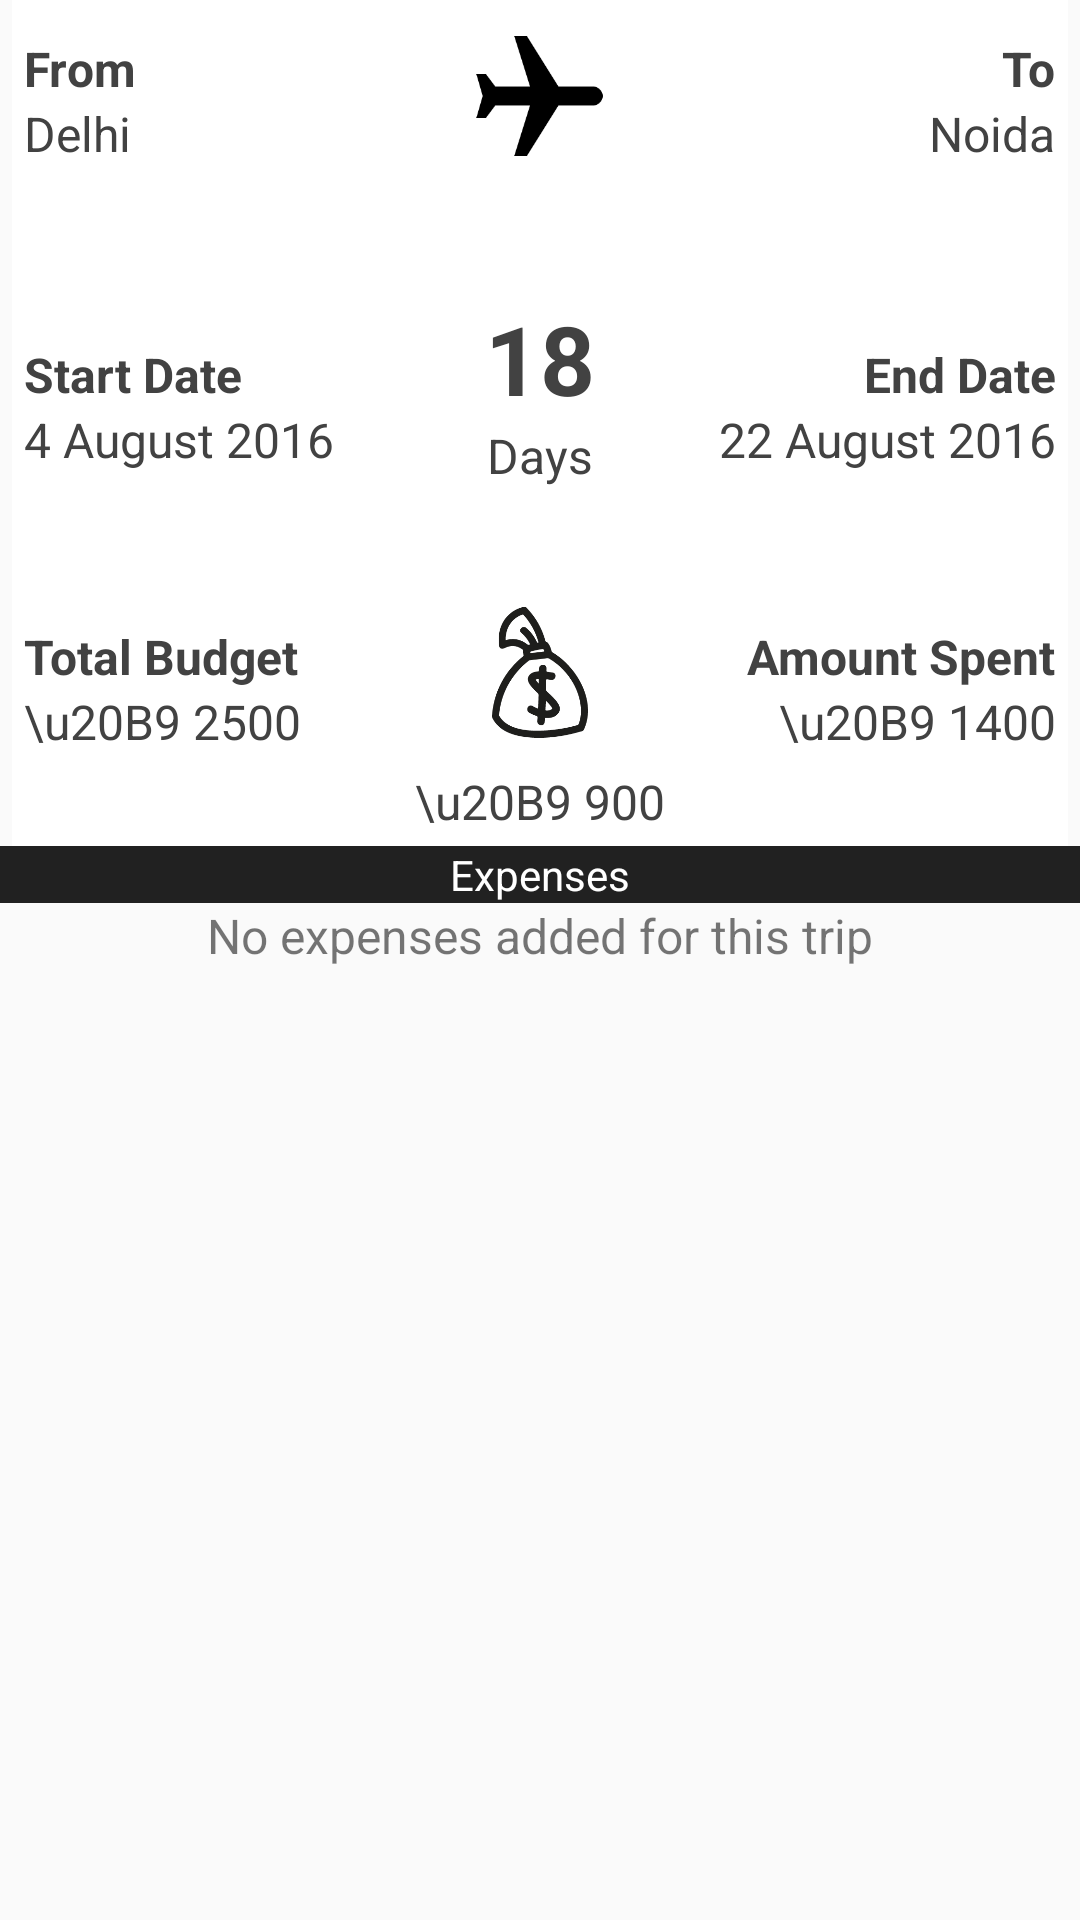

This screen was rendered from an Android layout file. Write that file and the resources it references.
<!-- AndroidManifest.xml: application theme AppTheme -->
<!-- res/layout/activity_previous_trip_detail.xml -->
<?xml version="1.0" encoding="utf-8"?>
<LinearLayout
    xmlns:android="http://schemas.android.com/apk/res/android"
    xmlns:tools="http://schemas.android.com/tools"
    android:layout_width="match_parent"
    android:layout_height="match_parent"
    android:orientation="vertical"
    tools:context="app.com.thetechnocafe.expensemanager.PreviousTripDetailActivity">

    <LinearLayout
        android:layout_width="match_parent"
        android:layout_height="0dp"
        android:layout_marginLeft="4dp"
        android:layout_marginRight="4dp"
        android:layout_weight="1"
        android:background="@android:color/white"
        android:orientation="vertical">

        <LinearLayout
            android:layout_width="match_parent"
            android:layout_height="0dp"
            android:layout_weight="1"
            android:orientation="horizontal"
            android:padding="4dp">

            <LinearLayout
                android:layout_width="0dp"
                android:layout_height="match_parent"
                android:layout_weight="1"
                android:gravity="left"
                android:orientation="vertical"
                android:layout_marginTop="8dp">

                <TextView
                    android:layout_width="wrap_content"
                    android:layout_height="wrap_content"
                    android:text="@string/from"
                    android:textColor="@color/dark_grey_text"
                    android:textSize="16dp"
                    android:textStyle="bold"/>

                <TextView
                    android:id="@+id/previous_trip_detail_from"
                    android:layout_width="wrap_content"
                    android:layout_height="wrap_content"
                    android:text="Delhi"
                    android:textColor="@color/dark_grey_text"
                    android:textSize="16dp"
                    />

            </LinearLayout>

            <ImageView
                android:layout_width="40dp"
                android:layout_height="40dp"
                android:layout_gravity="top|center"
                android:layout_weight="0.4"
                android:layout_marginTop="8dp"
                android:src="@drawable/previous_detail_airplane"/>

            <LinearLayout
                android:layout_width="0dp"
                android:layout_height="match_parent"
                android:layout_weight="1"
                android:gravity="right"
                android:orientation="vertical"
                android:layout_marginTop="8dp">

                <TextView
                    android:layout_width="wrap_content"
                    android:layout_height="wrap_content"
                    android:text="@string/to"
                    android:textColor="@color/dark_grey_text"
                    android:textSize="16dp"
                    android:textStyle="bold"/>

                <TextView
                    android:id="@+id/previous_trip_detail_to"
                    android:layout_width="wrap_content"
                    android:layout_height="wrap_content"
                    android:text="Noida"
                    android:textColor="@color/dark_grey_text"
                    android:textSize="16dp"
                    />

            </LinearLayout>


        </LinearLayout>

        <LinearLayout
            android:layout_width="match_parent"
            android:layout_height="0dp"
            android:layout_weight="1"
            android:orientation="horizontal"
            android:padding="4dp">

            <LinearLayout
                android:layout_width="0dp"
                android:layout_height="match_parent"
                android:layout_marginTop="16dp"
                android:layout_weight="1"
                android:gravity="left"
                android:orientation="vertical">

                <TextView
                    android:layout_width="wrap_content"
                    android:layout_height="wrap_content"
                    android:text="@string/start_date"
                    android:textColor="@color/dark_grey_text"
                    android:textSize="16dp"
                    android:textStyle="bold"/>

                <TextView
                    android:id="@+id/previous_trip_detail_start_date"
                    android:layout_width="wrap_content"
                    android:layout_height="wrap_content"
                    android:text="4 August 2016"
                    android:textColor="@color/dark_grey_text"
                    android:textSize="16dp"
                    />

            </LinearLayout>

            <LinearLayout
                android:layout_width="0dp"
                android:layout_height="match_parent"
                android:layout_weight="1"
                android:gravity="top|center"
                android:orientation="vertical">

                <TextView
                    android:id="@+id/previous_trip_detail_total_days"
                    android:layout_width="wrap_content"
                    android:layout_height="wrap_content"
                    android:text="18"
                    android:textColor="@color/dark_grey_text"
                    android:textSize="32dp"
                    android:textStyle="bold"/>

                <TextView
                    android:layout_width="wrap_content"
                    android:layout_height="wrap_content"
                    android:text="@string/days"
                    android:textColor="@color/dark_grey_text"
                    android:textSize="16dp"
                    />

            </LinearLayout>

            <LinearLayout
                android:layout_width="0dp"
                android:layout_height="match_parent"
                android:layout_marginTop="16dp"
                android:layout_weight="1"
                android:gravity="right"
                android:orientation="vertical">

                <TextView
                    android:layout_width="wrap_content"
                    android:layout_height="wrap_content"
                    android:text="@string/end_date"
                    android:textColor="@color/dark_grey_text"
                    android:textSize="16dp"
                    android:textStyle="bold"/>

                <TextView
                    android:id="@+id/previous_trip_detail_end_date"
                    android:layout_width="wrap_content"
                    android:layout_height="wrap_content"
                    android:text="22 August 2016"
                    android:textColor="@color/dark_grey_text"
                    android:textSize="16dp"
                    />

            </LinearLayout>


        </LinearLayout>

        <LinearLayout
            android:layout_width="match_parent"
            android:layout_height="0dp"
            android:layout_weight="1"
            android:orientation="horizontal"
            android:padding="4dp">

            <LinearLayout
                android:layout_width="0dp"
                android:layout_height="match_parent"
                android:layout_weight="1"
                android:gravity="left"
                android:orientation="vertical"
                android:layout_marginTop="16dp">

                <TextView
                    android:layout_width="wrap_content"
                    android:layout_height="wrap_content"
                    android:text="@string/total_budget"
                    android:textColor="@color/dark_grey_text"
                    android:textSize="16dp"
                    android:textStyle="bold"/>

                <TextView
                    android:id="@+id/previous_trip_detail_total_budget"
                    android:layout_width="wrap_content"
                    android:layout_height="wrap_content"
                    android:text="\u20B9 2500"
                    android:textColor="@color/dark_grey_text"
                    android:textSize="16dp"
                    />

            </LinearLayout>

            <LinearLayout
                android:layout_width="0dp"
                android:layout_height="match_parent"
                android:layout_weight="1"
                android:gravity="center"
                android:orientation="vertical">

            <ImageView
                android:layout_width="32dp"
                android:layout_height="32dp"
                android:layout_gravity="top|center"
                android:layout_weight="0.4"
                android:src="@drawable/money"/>

                <TextView
                    android:id="@+id/previous_trip_detail_budget_left"
                    android:layout_width="wrap_content"
                    android:layout_height="wrap_content"
                    android:textSize="16dp"
                    android:textColor="@color/dark_grey_text"
                    android:text="\u20B9 900"/>

            </LinearLayout>

            <LinearLayout
                android:layout_width="0dp"
                android:layout_height="match_parent"
                android:layout_weight="1"
                android:gravity="right"
                android:orientation="vertical"
                android:layout_marginTop="16dp">

                <TextView
                    android:layout_width="wrap_content"
                    android:layout_height="wrap_content"
                    android:text="@string/amount_spent"
                    android:textColor="@color/dark_grey_text"
                    android:textSize="16dp"
                    android:textStyle="bold"/>

                <TextView
                    android:id="@+id/previous_trip_detail_budget_spent"
                    android:layout_width="wrap_content"
                    android:layout_height="wrap_content"
                    android:text="\u20B9 1400"
                    android:textColor="@color/dark_grey_text"
                    android:textSize="16dp"
                    />

            </LinearLayout>


        </LinearLayout>

    </LinearLayout>

    <TextView
        android:layout_width="match_parent"
        android:layout_height="wrap_content"
        android:gravity="center"
        android:background="@color/dark_grey"
        android:text="@string/expenses"
        android:textColor="@android:color/white"/>

    <LinearLayout
        android:layout_width="match_parent"
        android:layout_height="0dp"
        android:layout_weight="1.2"
        android:gravity="center"
        android:orientation="vertical">

        <TextView
            android:id="@+id/no_expense_available_text"
            android:layout_width="wrap_content"
            android:layout_height="wrap_content"
            android:text="@string/no_expenses_available"
            android:textSize="16dp"/>

        <android.support.v7.widget.RecyclerView
            android:id="@+id/previous_trip_detail_expenses_recycler_view"
            android:layout_width="match_parent"
            android:layout_height="match_parent">

        </android.support.v7.widget.RecyclerView>

    </LinearLayout>

</LinearLayout>
<!-- resources referenced by this layout -->
<resources>
  <color name="dark_grey">#212121</color>
  <color name="dark_grey_text">#424242</color>
  <!-- drawable money: png bitmap (drawable, 8884 bytes) -->
  <!-- drawable previous_detail_airplane: png bitmap (drawable, 3134 bytes) -->
  <string name="amount_spent">Amount Spent</string>
  <string name="days">Days</string>
  <string name="end_date">End Date</string>
  <string name="expenses">Expenses</string>
  <string name="from">From</string>
  <string name="no_expenses_available">No expenses added for this trip</string>
  <string name="start_date">Start Date</string>
  <string name="to">To</string>
  <string name="total_budget">Total Budget</string>
  <style name="AppTheme" parent="expensetheme">
          
          <item name="colorPrimary">@color/colorPrimary</item>
          <item name="colorPrimaryDark">@color/colorPrimaryDark</item>
          <item name="colorAccent">@color/indigo</item>
          <item name="android:actionMenuTextColor">@color/colorAccent</item>
      </style>
  <style name="expensetheme" parent="Theme.AppCompat.Light">
          <item name="colorAccent">@color/indigo</item>
      </style>
  <color name="colorPrimary">#f5f5f5</color>
  <color name="colorPrimaryDark">#e0e0e0</color>
  <color name="indigo">#3F51B5</color>
  <color name="colorAccent">@color/indigo</color>
</resources>
